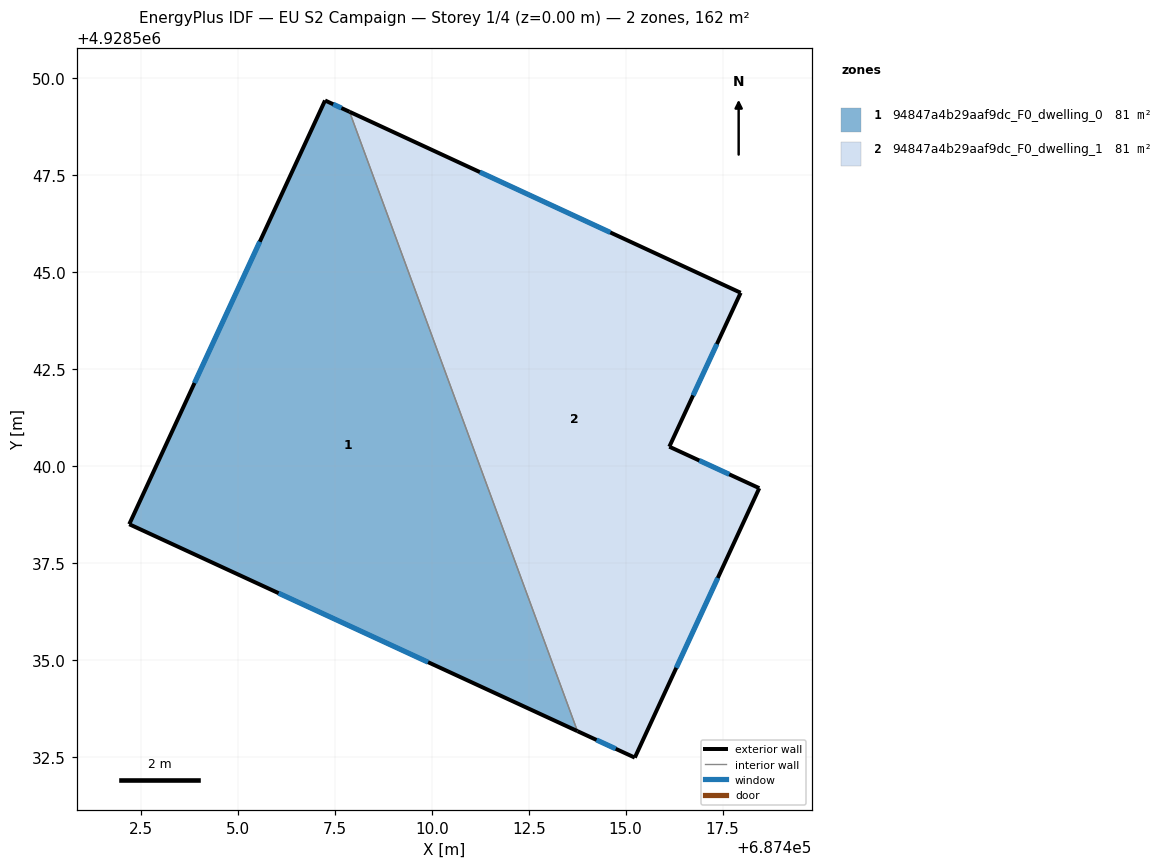
=== STOREY PLAN SPEC (per zone: floor XY polygon, exterior-wall plan segments, windows/doors) ===
zone 1: 94847a4b29aaf9dc_F0_dwelling_0  (80.8 m²)
  floor: (687407.88, 4928549.14) (687413.76, 4928533.17) (687402.20, 4928538.50) (687407.25, 4928549.43)
  exterior wall: (687407.25, 4928549.43) – (687402.20, 4928538.50)  [12.0 m]
    window: (687405.56, 4928545.79) – (687403.88, 4928542.14)  [4.0 m²]
  exterior wall: (687407.88, 4928549.14) – (687407.25, 4928549.43)  [0.7 m]
    window: (687407.67, 4928549.24) – (687407.46, 4928549.33)  [0.2 m²]
  exterior wall: (687402.20, 4928538.50) – (687413.76, 4928533.17)  [12.7 m]
    window: (687406.05, 4928536.72) – (687409.90, 4928534.94)  [4.2 m²]
  interior walls: 1
zone 2: 94847a4b29aaf9dc_F0_dwelling_1  (80.8 m²)
  floor: (687417.97, 4928544.47) (687416.13, 4928540.50) (687418.45, 4928539.43) (687415.24, 4928532.48) (687413.76, 4928533.17) (687407.88, 4928549.14)
  exterior wall: (687415.24, 4928532.48) – (687418.45, 4928539.43)  [7.7 m]
    window: (687416.31, 4928534.80) – (687417.38, 4928537.12)  [2.6 m²]
  exterior wall: (687413.76, 4928533.17) – (687415.24, 4928532.48)  [1.6 m]
    window: (687414.25, 4928532.94) – (687414.74, 4928532.71)  [0.5 m²]
  exterior wall: (687417.97, 4928544.47) – (687407.88, 4928549.14)  [11.1 m]
    window: (687414.60, 4928546.03) – (687411.24, 4928547.58)  [3.7 m²]
  exterior wall: (687416.13, 4928540.50) – (687417.97, 4928544.47)  [4.4 m]
    window: (687416.74, 4928541.83) – (687417.35, 4928543.15)  [1.5 m²]
  exterior wall: (687418.45, 4928539.43) – (687416.13, 4928540.50)  [2.6 m]
    window: (687417.67, 4928539.79) – (687416.90, 4928540.15)  [0.9 m²]
  interior walls: 1

=== DERIVED (storey summary) ===
Building: EU S2 Campaign
Storey: 1 of 4  (floor level z = 0.00 m)
Storey gross floor area: 161.7 m²
Zones on this storey: 2
  - 94847a4b29aaf9dc_F0_dwelling_0: floor 80.8 m²; exterior wall 25.5 m (76.4 m²); 3 window(s) 8.5 m²; WWR 11.1%
  - 94847a4b29aaf9dc_F0_dwelling_1: floor 80.8 m²; exterior wall 27.3 m (82.0 m²); 5 window(s) 9.1 m²; WWR 11.1%
Zone adjacency (shared interzone walls):
  - 94847a4b29aaf9dc_F0_dwelling_0 ↔ 94847a4b29aaf9dc_F0_dwelling_1